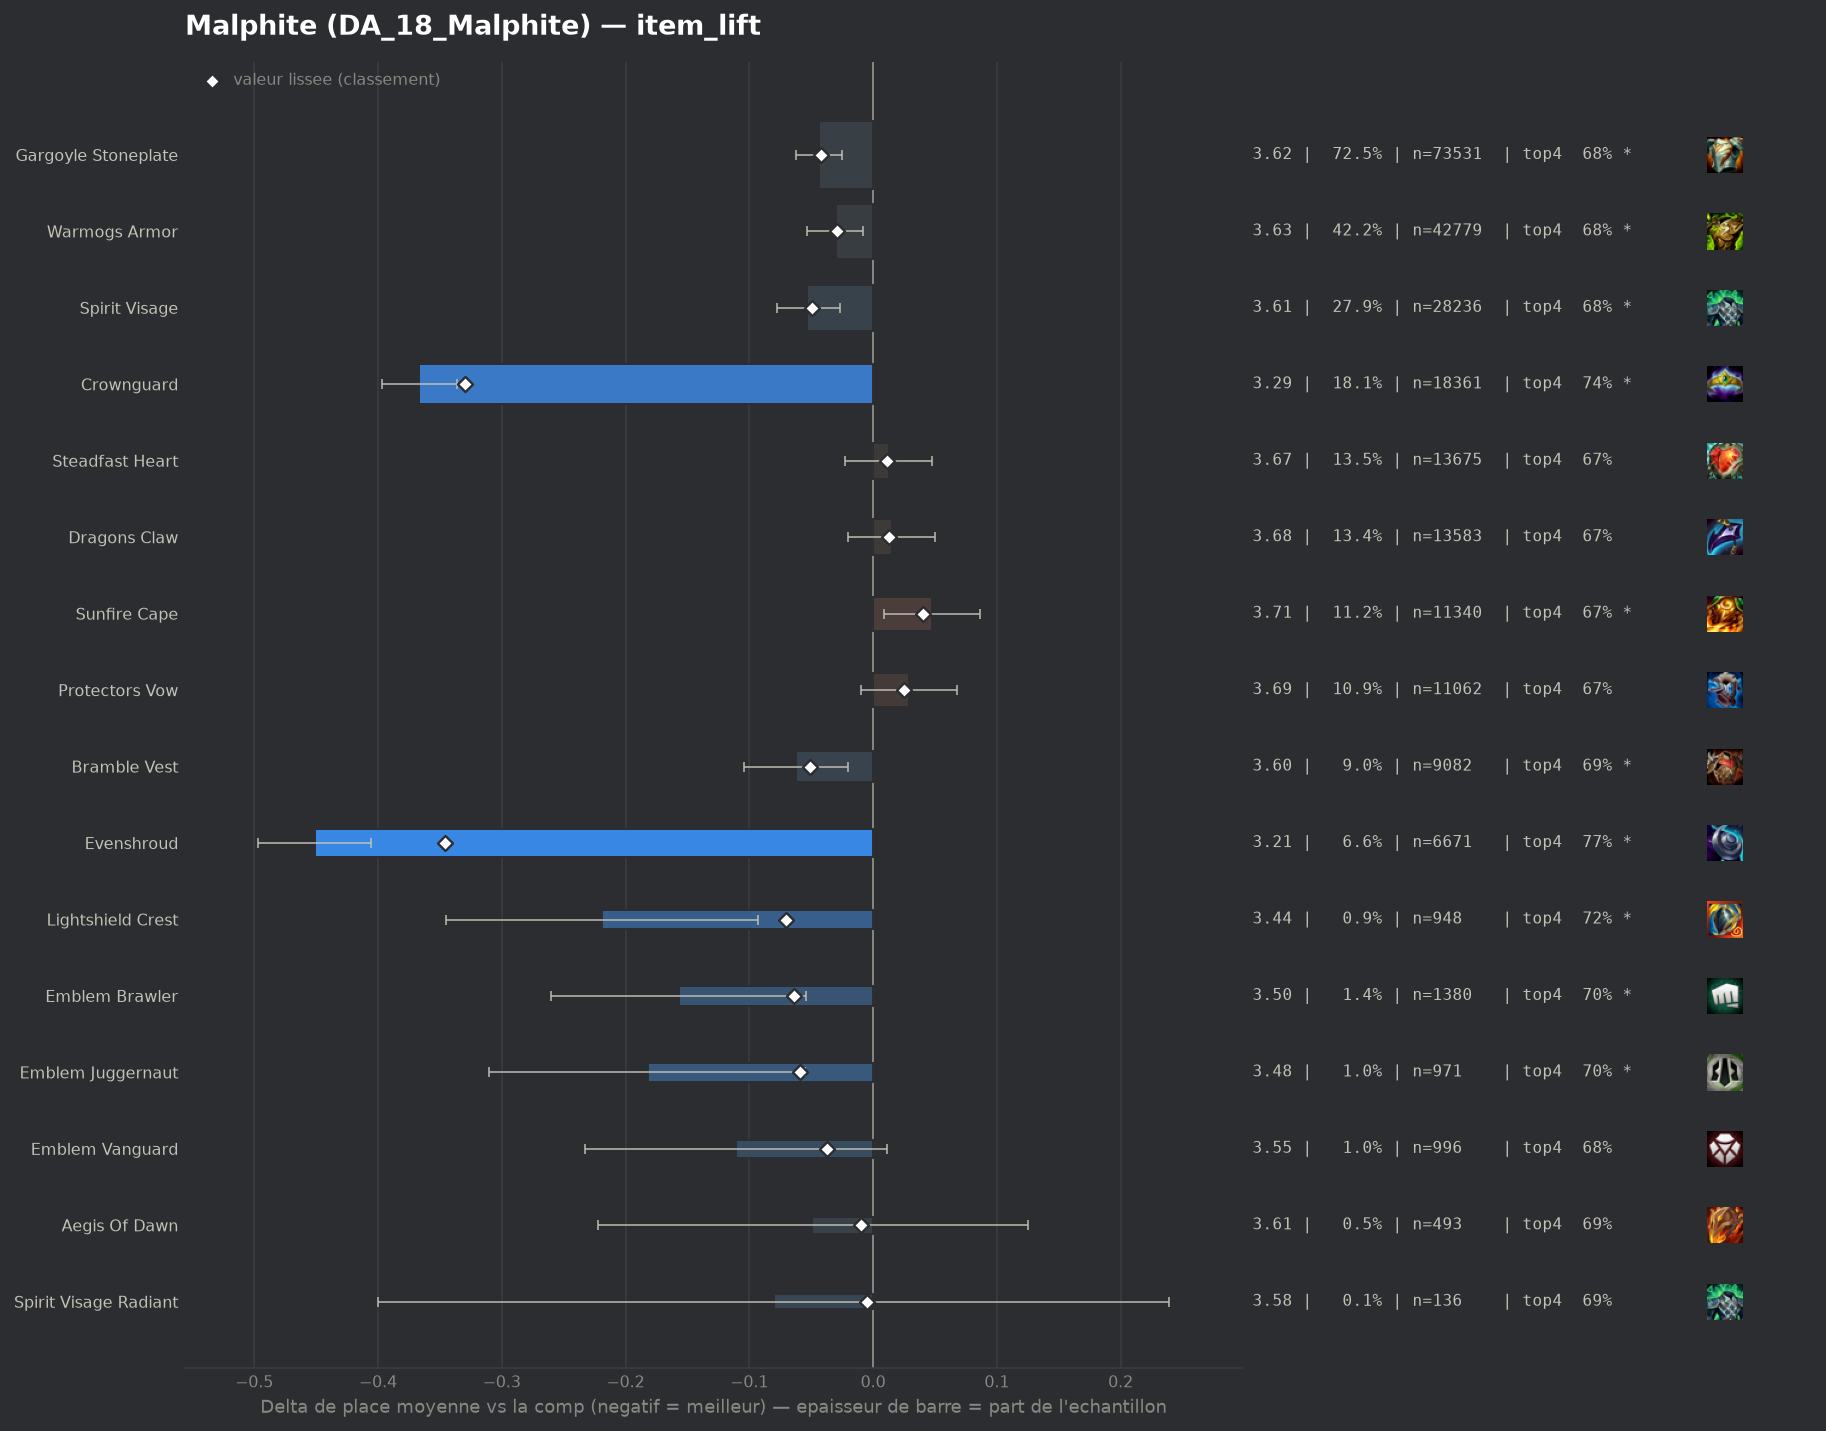

Source data for this figure (header and first rows):
group, label, n, share, avg_place, shrunk_avg, score, d_avg, d_avg_pess, impact, d_top4, win, top2, top4, sd, z, p, significant
populaire, Evenshroud, 6671, 0.0658, 3.21, 3.315, -0.346, -0.451, -0.406, 0.0228, 0.1, 0.1778, 0.4302, 0.7721, 1.811, -19.6, 0.0, True
populaire, Crownguard, 18361, 0.1811, 3.295, 3.331, -0.33, -0.367, -0.336, 0.0598, 0.0723, 0.1952, 0.4225, 0.7445, 1.914, -23.73, 0.0, True
pepite, Lightshield Crest, 948, 0.009351, 3.442, 3.591, -0.07, -0.219, -0.093, 0.0007, 0.0451, 0.1835, 0.3966, 0.7173, 1.968, -3.41, 0.00064, True
pepite, Emblem Brawler, 1380, 0.01361, 3.504, 3.598, -0.064, -0.157, -0.054, 0.0009, 0.03, 0.1623, 0.371, 0.7022, 1.94, -2.98, 0.00286, True
pepite, Emblem Juggernaut, 971, 0.009578, 3.479, 3.602, -0.059, -0.182, -0.055, 0.0006, 0.0261, 0.2019, 0.3883, 0.6982, 2.019, -2.8, 0.00509, True
populaire, Bramble Vest, 9082, 0.08959, 3.599, 3.611, -0.051, -0.062, -0.02, 0.0045, 0.0148, 0.1536, 0.3532, 0.687, 1.958, -2.89, 0.0039, True
populaire, Spirit Visage, 28236, 0.2785, 3.609, 3.612, -0.049, -0.053, -0.027, 0.0136, 0.0086, 0.1551, 0.3519, 0.6808, 1.961, -3.97, 7e-05, True
populaire, Gargoyle Stoneplate, 73531, 0.7253, 3.618, 3.619, -0.042, -0.044, -0.025, 0.0308, 0.008, 0.1563, 0.3536, 0.6801, 1.978, -4.54, 1e-05, True
pepite, Emblem Vanguard, 996, 0.009825, 3.55, 3.625, -0.037, -0.111, 0.0, 0.0004, 0.0126, 0.1717, 0.3554, 0.6847, 1.958, -1.78, 0.07496, False
populaire, Warmogs Armor, 42779, 0.422, 3.631, 3.632, -0.029, -0.03, -0.008, 0.0122, 0.007, 0.1493, 0.3505, 0.6792, 1.972, -2.67, 0.00768, True
pepite, Aegis Of Dawn, 493, 0.004863, 3.613, 3.652, -0.01, -0.049, 0.0, 0.0, 0.0155, 0.1339, 0.3631, 0.6876, 1.96, -0.55, 0.5825, False
pepite, Spirit Visage Radiant, 136, 0.001342, 3.581, 3.656, -0.005, -0.08, 0.0, 0.0, 0.019, 0.1618, 0.3235, 0.6912, 1.9, -0.49, 0.6223, False
, Void Gauntlet, 406, 0.004005, 3.682, 3.665, 0.004, 0.021, 0.0, -0.0, -0.017, 0.1773, 0.3522, 0.6552, 2.052, 0.21, 0.8365, False
, Emblem Sprykin, 254, 0.002505, 3.709, 3.666, 0.005, 0.047, 0.0, -0.0, -0.0265, 0.126, 0.3189, 0.6457, 1.891, 0.4, 0.6896, False
populaire, Steadfast Heart, 13675, 0.1349, 3.674, 3.672, 0.011, 0.013, 0.0, -0.0015, 0.0004, 0.149, 0.3392, 0.6725, 1.981, 0.7, 0.4861, False
, Moguls Mail, 1972, 0.01945, 3.683, 3.672, 0.011, 0.021, 0.0, -0.0002, -0.0246, 0.1714, 0.3514, 0.6476, 2.045, 0.46, 0.646, False
populaire, Dragons Claw, 13583, 0.134, 3.676, 3.674, 0.013, 0.015, 0.0, -0.0017, -0.0035, 0.1426, 0.3401, 0.6686, 1.964, 0.83, 0.4038, False
, Warmogs Armor Radiant, 280, 0.002762, 3.779, 3.675, 0.014, 0.117, 0.0, -0.0, -0.0114, 0.1321, 0.3, 0.6607, 1.948, 1.01, 0.314, False
, Gargoyle Stoneplate Radiant, 402, 0.003965, 3.744, 3.675, 0.014, 0.083, 0.0, -0.0001, -0.0204, 0.1194, 0.3308, 0.6517, 1.965, 0.84, 0.4005, False
, Titans Resolve, 160, 0.001578, 3.869, 3.676, 0.015, 0.208, 0.0, -0.0, -0.0472, 0.1313, 0.3187, 0.625, 2.028, 1.29, 0.1959, False
, Emblem Elderwood, 50, 0.0004932, 4.48, 3.681, 0.02, 0.819, 0.278, -0.0, -0.1522, 0.06, 0.18, 0.52, 1.952, 2.97, 0.00302, True
populaire, Protectors Vow, 11062, 0.1091, 3.69, 3.686, 0.025, 0.029, 0.0, -0.0027, -0.0053, 0.1492, 0.3433, 0.6669, 2.001, 1.45, 0.1476, False
, Emblem Defender, 846, 0.008345, 3.746, 3.686, 0.025, 0.085, 0.0, -0.0002, -0.0315, 0.1537, 0.3215, 0.6407, 1.994, 1.23, 0.2187, False
, Emblem Blossom, 122, 0.001203, 4.344, 3.7, 0.039, 0.683, 0.306, -0.0, -0.1558, 0.123, 0.2377, 0.5164, 2.122, 3.55, 0.00038, True
populaire, Sunfire Cape, 11340, 0.1119, 3.709, 3.702, 0.04, 0.048, 0.009, -0.0045, -0.0058, 0.1379, 0.3303, 0.6663, 1.966, 2.44, 0.01459, True
, Hullcrusher, 458, 0.004518, 3.902, 3.706, 0.044, 0.241, 0.056, -0.0002, -0.0543, 0.1288, 0.2926, 0.6179, 2.013, 2.55, 0.01074, True
, Aegis Of Dusk, 428, 0.004222, 3.916, 3.706, 0.044, 0.255, 0.066, -0.0002, -0.0296, 0.0911, 0.2921, 0.6425, 1.984, 2.65, 0.00805, True
, Bloodthirster, 136, 0.001342, 4.412, 3.708, 0.047, 0.751, 0.389, -0.0001, -0.1648, 0.1176, 0.25, 0.5074, 2.147, 4.07, 5e-05, True
, The Indomitable, 1041, 0.01027, 3.802, 3.709, 0.048, 0.141, 0.021, -0.0005, -0.0199, 0.1134, 0.3026, 0.6523, 1.958, 2.31, 0.02088, True
, Ionic Spark, 4061, 0.04006, 3.781, 3.741, 0.08, 0.12, 0.056, -0.0032, -0.0285, 0.1527, 0.3228, 0.6437, 2.026, 3.7, 0.00022, True
, Steraks Gage, 1052, 0.01038, 3.914, 3.748, 0.087, 0.253, 0.13, -0.0009, -0.0353, 0.1207, 0.2937, 0.6369, 2.021, 4.04, 5e-05, True
, Forbidden Idol, 826, 0.008148, 4.03, 3.768, 0.107, 0.369, 0.227, -0.0009, -0.0826, 0.1283, 0.2869, 0.5896, 2.08, 5.08, 0.0, True
, Adaptive Helm, 4884, 0.04818, 3.864, 3.805, 0.143, 0.203, 0.145, -0.0069, -0.0405, 0.1349, 0.3096, 0.6317, 2.031, 6.83, 0.0, True
, Component Chain Vest, 282, 0.002782, 5.184, 3.847, 0.186, 1.523, 1.281, -0.0005, -0.3211, 0.0603, 0.1277, 0.3511, 2.068, 12.35, 0.0, True
, Component Negatron Cloak, 321, 0.003166, 5.072, 3.854, 0.193, 1.41, 1.192, -0.0006, -0.317, 0.0405, 0.1402, 0.3551, 1.993, 12.66, 0.0, True
, Component Giants Belt, 647, 0.006382, 5.108, 4.011, 0.35, 1.447, 1.29, -0.0022, -0.2981, 0.0433, 0.1236, 0.374, 2.028, 18.1, 0.0, True
